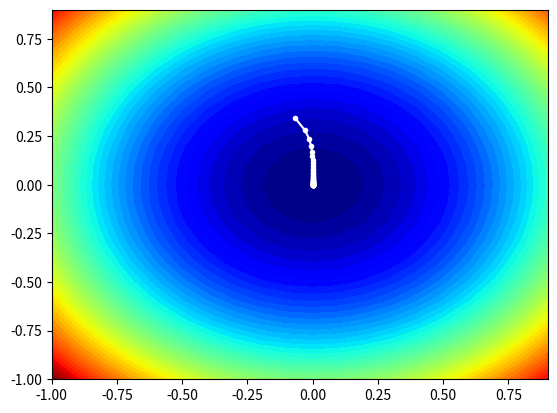

Here is the Python script that generated this plot:
# example of plotting the adagrad search on a contour plot of the test function
from math import sqrt
from numpy import asarray
from numpy import arange
from numpy.random import rand
from numpy.random import seed
from numpy import meshgrid
from matplotlib import pyplot
from mpl_toolkits.mplot3d import Axes3D
 
# objective function
def objective(x, y):
	return x**2.0 + y**2.0
 
# derivative of objective function
def derivative(x, y):
	return asarray([x * 2.0, y * 2.0])
 
# gradient descent algorithm with adagrad
def adagrad(objective, derivative, bounds, n_iter, step_size):
	# track all solutions
	solutions = list()
	# generate an initial point
	solution = bounds[:, 0] + rand(len(bounds)) * (bounds[:, 1] - bounds[:, 0])
	# list of the sum square gradients for each variable
	sq_grad_sums = [0.0 for _ in range(bounds.shape[0])]
	# run the gradient descent
	for it in range(n_iter):
		# calculate gradient
		gradient = derivative(solution[0], solution[1])
		# update the sum of the squared partial derivatives
		for i in range(gradient.shape[0]):
			sq_grad_sums[i] += gradient[i]**2.0
		# build solution
		new_solution = list()
		for i in range(solution.shape[0]):
			# calculate the learning rate for this variable
			alpha = step_size / (1e-8 + sqrt(sq_grad_sums[i]))
			# calculate the new position in this variable
			value = solution[i] - alpha * gradient[i]
			new_solution.append(value)
		# store the new solution
		solution = asarray(new_solution)
		solutions.append(solution)
		# evaluate candidate point
		solution_eval = objective(solution[0], solution[1])
		# report progress
		print('>%d f(%s) = %.5f' % (it, solution, solution_eval))
	return solutions
 
# seed the pseudo random number generator
seed(1)
# define range for input
bounds = asarray([[-1.0, 1.0], [-1.0, 1.0]])
# define the total iterations
n_iter = 50
# define the step size
step_size = 0.1
# perform the gradient descent search
solutions = adagrad(objective, derivative, bounds, n_iter, step_size)
# sample input range uniformly at 0.1 increments
xaxis = arange(bounds[0,0], bounds[0,1], 0.1)
yaxis = arange(bounds[1,0], bounds[1,1], 0.1)
# create a mesh from the axis
x, y = meshgrid(xaxis, yaxis)
# compute targets
results = objective(x, y)
# create a filled contour plot with 50 levels and jet color scheme
pyplot.contourf(x, y, results, levels=50, cmap='jet')
# plot the sample as black circles
solutions = asarray(solutions)
pyplot.plot(solutions[:, 0], solutions[:, 1], '.-', color='w')
# show the plot
pyplot.show()